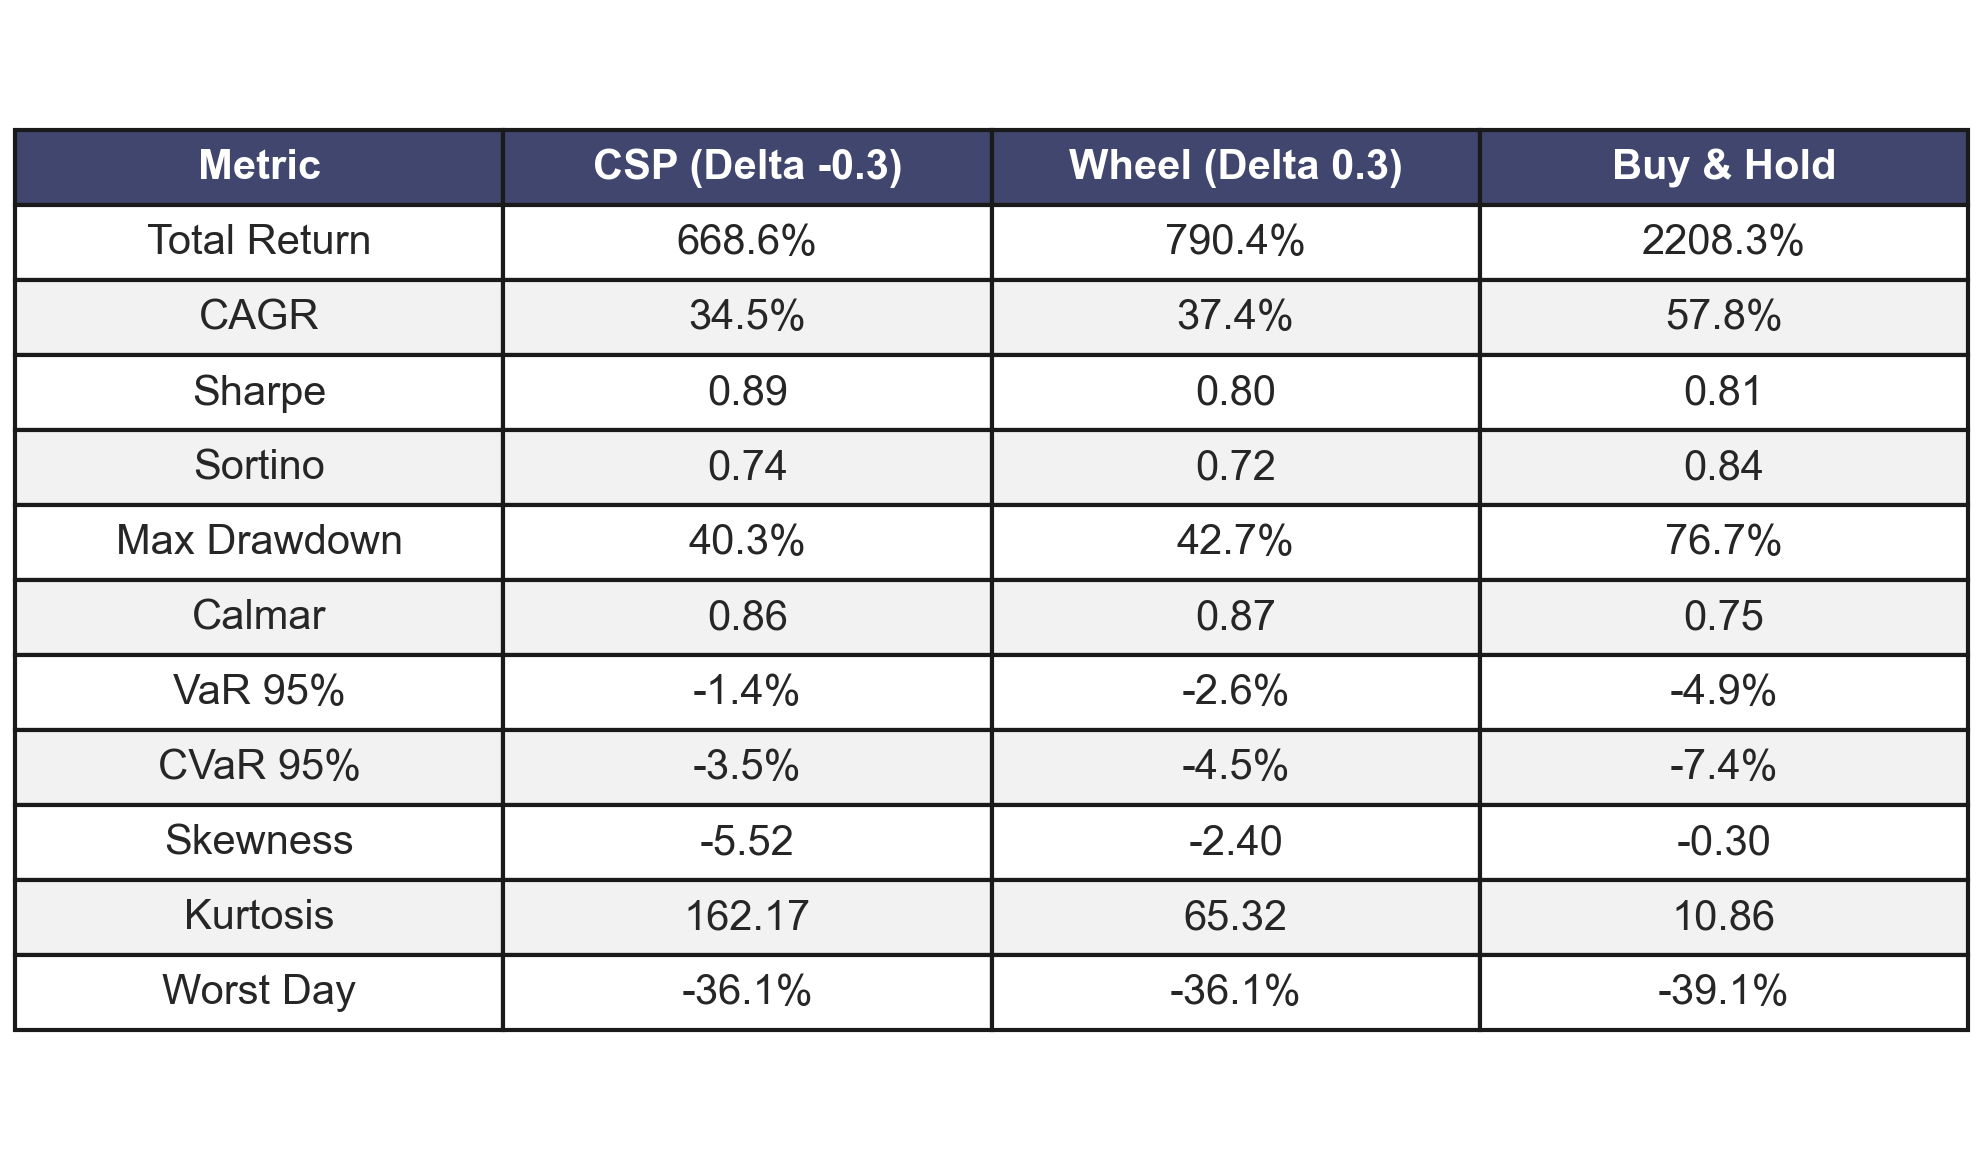

The table this chart was drawn from, first rows:
Strategy, Total Return, CAGR, Sharpe, Sortino, Max Drawdown, Calmar, VaR 95%, CVaR 95%, Skewness, Kurtosis, Worst Day
CSP (Delta -0.3), 668.6%, 34.5%, 0.89, 0.74, 40.3%, 0.86, -1.4%, -3.5%, -5.52, 162.2, -36.1%
Wheel (Delta 0.3), 790.4%, 37.4%, 0.80, 0.72, 42.7%, 0.87, -2.6%, -4.5%, -2.40, 65.32, -36.1%
Buy & Hold, 2208.3%, 57.8%, 0.81, 0.84, 76.7%, 0.75, -4.9%, -7.4%, -0.30, 10.86, -39.1%
